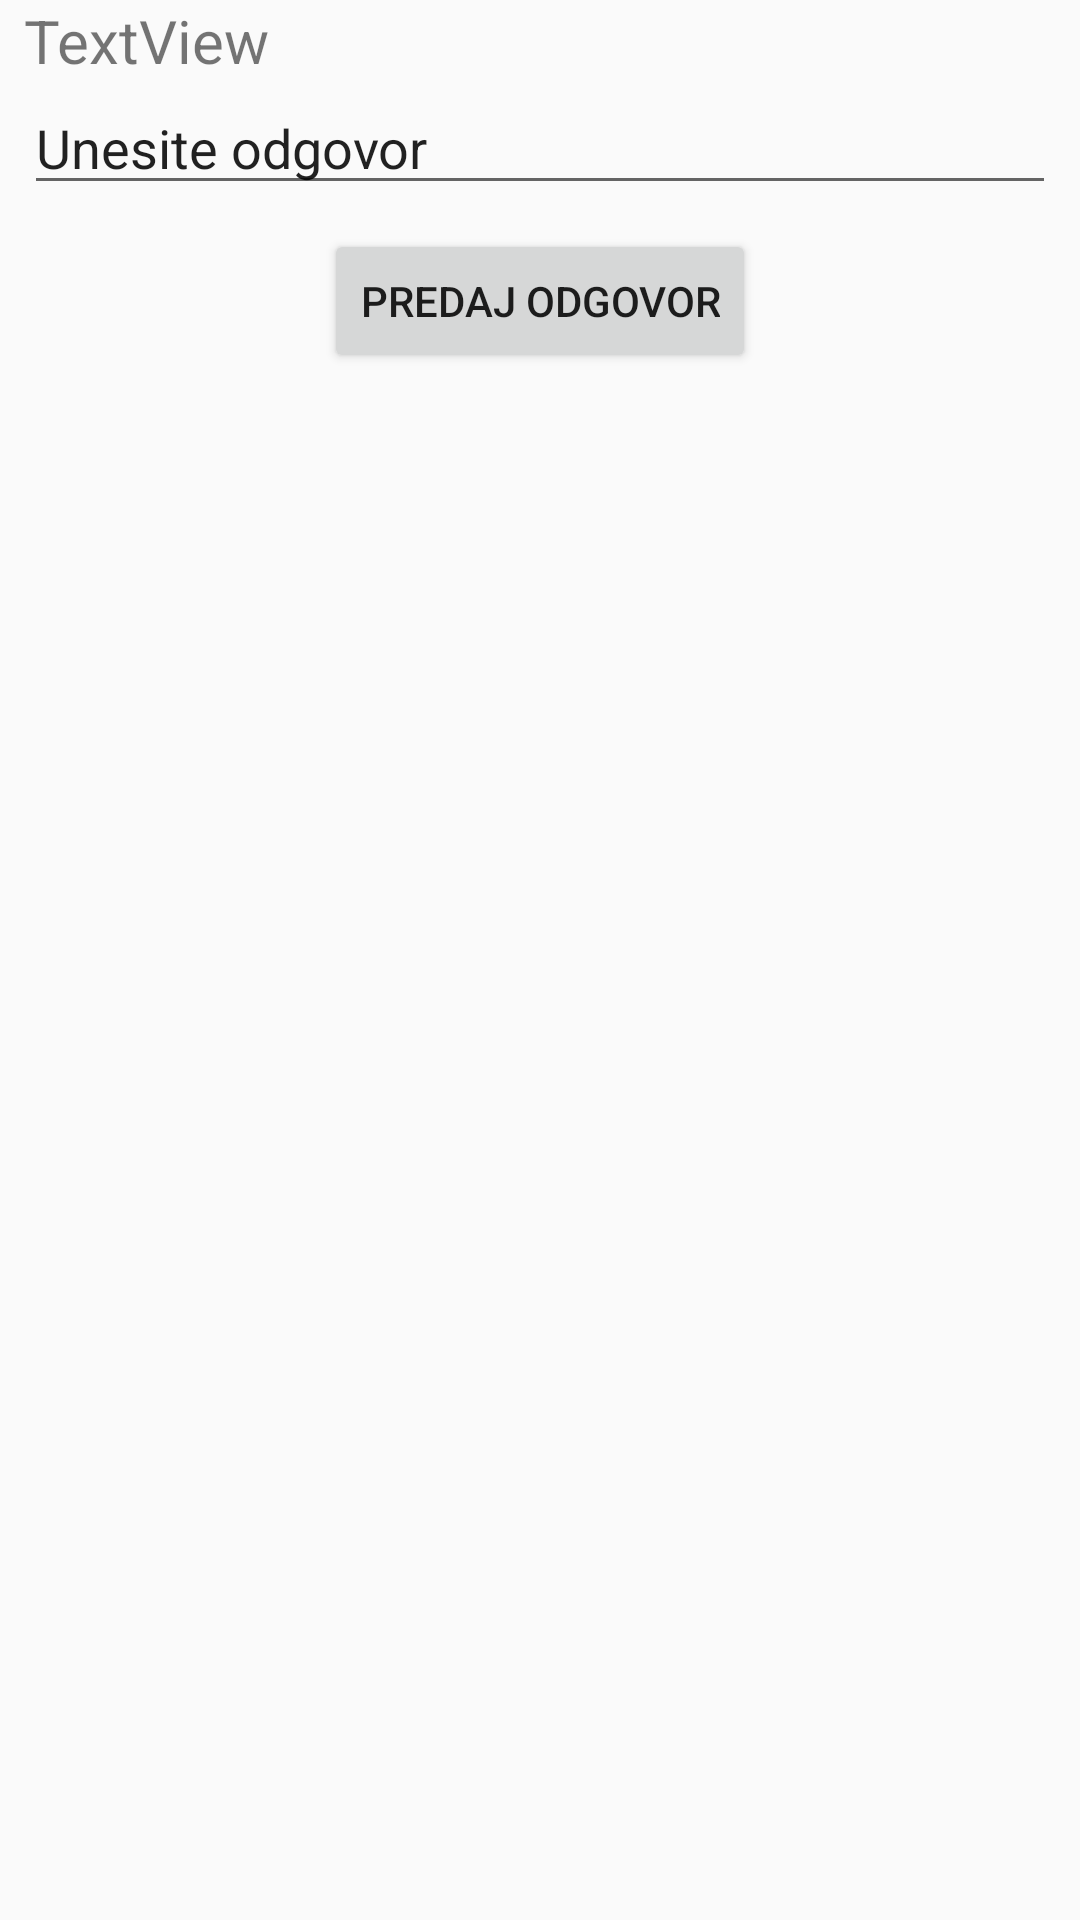

Android layout source for this screen:
<!-- AndroidManifest.xml: application theme AppTheme -->
<!-- res/layout/activity_challenge_question.xml -->
<?xml version="1.0" encoding="utf-8"?>
<android.support.constraint.ConstraintLayout xmlns:android="http://schemas.android.com/apk/res/android"
    xmlns:app="http://schemas.android.com/apk/res-auto"
    xmlns:tools="http://schemas.android.com/tools"
    android:layout_width="match_parent"
    android:layout_height="match_parent"
    tools:context="com.example.marija.mosisproj.ChallengeQuestionActivity">

    <TextView
        android:id="@+id/pitanjeTextView"
        android:layout_width="0dp"
        android:layout_height="wrap_content"
        android:layout_marginLeft="8dp"
        android:layout_marginRight="8dp"
        android:layout_weight="1"
        android:text="TextView"
        android:textSize="20sp"
        app:layout_constraintLeft_toLeftOf="parent"
        app:layout_constraintRight_toRightOf="parent"
        tools:layout_editor_absoluteY="8dp" />

    <EditText
        android:id="@+id/odgovorEditText"
        android:layout_width="0dp"
        android:layout_height="wrap_content"
        android:layout_weight="1"
        android:ems="10"
        android:inputType="textPersonName"
        android:text="Unesite odgovor"
        android:layout_marginTop="0dp"
        app:layout_constraintTop_toBottomOf="@+id/pitanjeTextView"
        android:layout_marginRight="8dp"
        app:layout_constraintRight_toRightOf="parent"
        android:layout_marginLeft="8dp"
        app:layout_constraintLeft_toLeftOf="parent" />

    <Button
        android:id="@+id/buttonPredajOdgovor"
        android:layout_width="wrap_content"
        android:layout_height="wrap_content"
        android:text="Predaj odgovor"
        android:layout_marginTop="8dp"
        app:layout_constraintTop_toBottomOf="@+id/odgovorEditText"
        android:layout_marginRight="8dp"
        app:layout_constraintRight_toRightOf="parent"
        android:layout_marginLeft="8dp"
        app:layout_constraintLeft_toLeftOf="parent" />

</android.support.constraint.ConstraintLayout>
<!-- resources referenced by this layout -->
<resources>
  <style name="AppTheme" parent="Theme.AppCompat.Light.DarkActionBar">
          
          <item name="colorPrimary">@color/colorPrimary</item>
          <item name="colorPrimaryDark">@color/colorPrimaryDark</item>
          <item name="colorAccent">@color/colorAccent</item>
      </style>
  <color name="colorPrimary">#00796b</color>
  <color name="colorPrimaryDark">#004c40</color>
  <color name="colorAccent">#d32f2f</color>
</resources>
